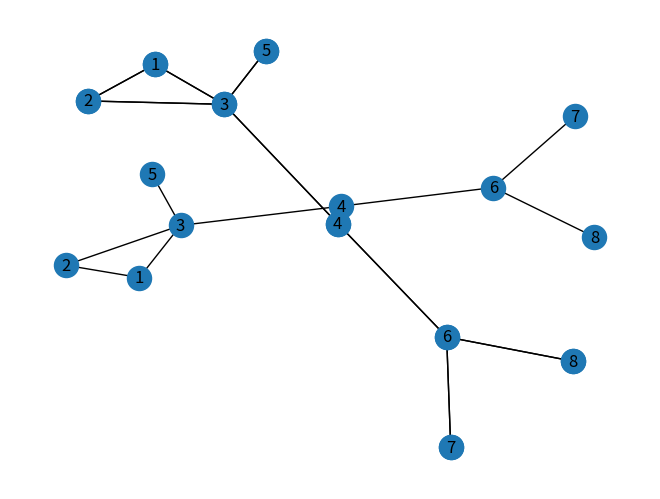

The script that saved this image: (Note: this script raises an exception after producing the figure.)
# -*- coding: utf-8 -*-
"""
Created on Mon Dec  4 20:51:30 2023

@author: adfw980
"""

import networkx as nx


import matplotlib.pyplot as plt

G=nx.Graph()

G.add_nodes_from([
    
    (1, {"name":"A"}),
    (2, {"name":"B"}),
    (3, {"name":"C"}),
    (4, {"name":"D"}),
    (5, {"name":"E"}),
    (6, {"name":"F"}),
    (7, {"name":"G"}),
    (8, {"name":"H"}),
    
    ])

G.add_edges_from([(1,2), (1,3),(2,3), (3,4), (3,5), (4,6), (6,7), (6,8) ])

nx.degree_centrality(G)

#The node with the highest degree of centrality is 3 or C

nx.betweenness_centrality(G)

#The node with the highest betweeness centrality is 3 or C

G[1][3]['weight'] = 3
G[3][5]['weight'] = 4

nx.betweenness_centrality(G)

positions = nx.spring_layout(G)

nx.draw(G,pos=positions)

nx.draw_networkx(G)

nx.draw(G,pos=positions)
nx.draw_networkx_labels(G,pos=positions)
plt.draw() 

#Coauthorship Graph Analysis

G2=nx.read_graphml("netScience.graphml")

[len(c) for c in sorted(nx.connected_components(G2), key=len, reverse=True)]

Gc = max(nx.biconnected_components(G2), key=len)

nx.betweenness_centrality(G2)
